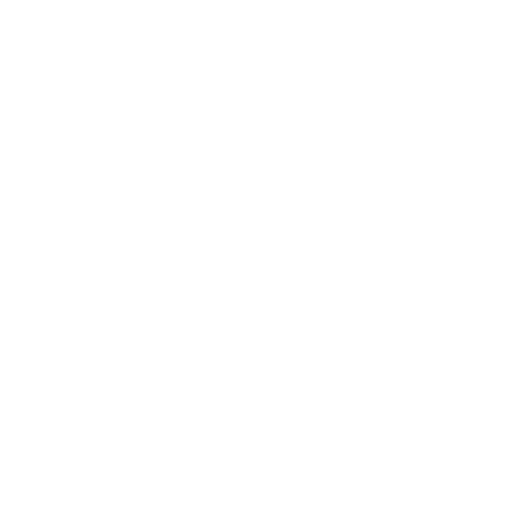
t = 0.00 s
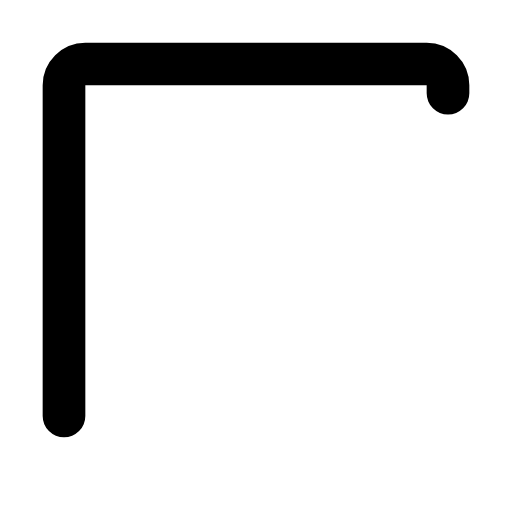
t = 0.30 s
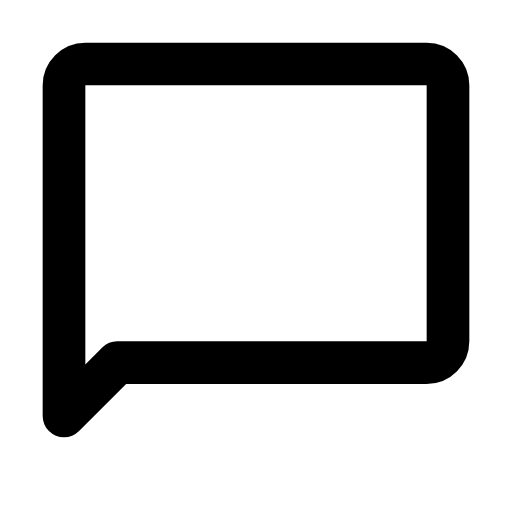
t = 0.60 s
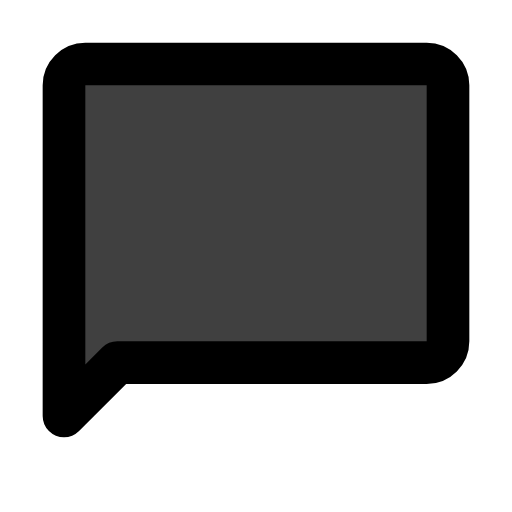
t = 1.00 s
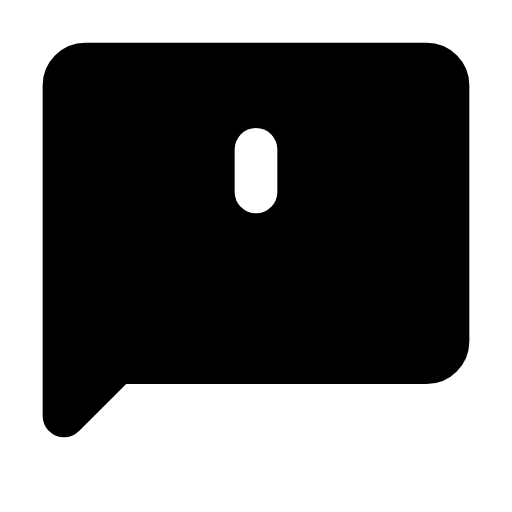
t = 1.30 s
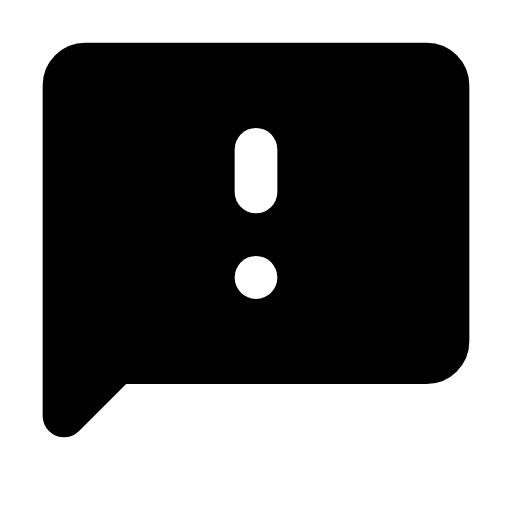
t = 1.60 s

The animated SVG that drew these frames (rendered in a browser with its animation timeline set to each time). Animation: 4 SMIL elements (animate=4); one cycle of 1.60 s.

<svg xmlns="http://www.w3.org/2000/svg" width="24" height="24" viewBox="0 0 24 24"><defs><mask id="SVGtTptXccA"><g stroke-linecap="round" stroke-linejoin="round" stroke-width="2"><path fill="#fff" fill-opacity="0" stroke="#fff" stroke-dasharray="70" d="M3 19.5v-15.5c0 -0.55 0.45 -1 1 -1h16c0.55 0 1 0.45 1 1v12c0 0.55 -0.45 1 -1 1h-14.5Z"><animate fill="freeze" attributeName="stroke-dashoffset" dur="0.6s" values="70;0"/><animate fill="freeze" attributeName="fill-opacity" begin="0.7s" dur="0.4s" to="1"/></path><g fill="none" stroke="#000" stroke-dasharray="4" stroke-dashoffset="4"><path d="M12 7v2"><animate fill="freeze" attributeName="stroke-dashoffset" begin="1.2s" dur="0.2s" to="0"/></path><path d="M12 13v0.01"><animate fill="freeze" attributeName="stroke-dashoffset" begin="1.4s" dur="0.2s" to="0"/></path></g></g></mask></defs><path fill="currentColor" d="M0 0h24v24H0z" mask="url(#SVGtTptXccA)"/></svg>
